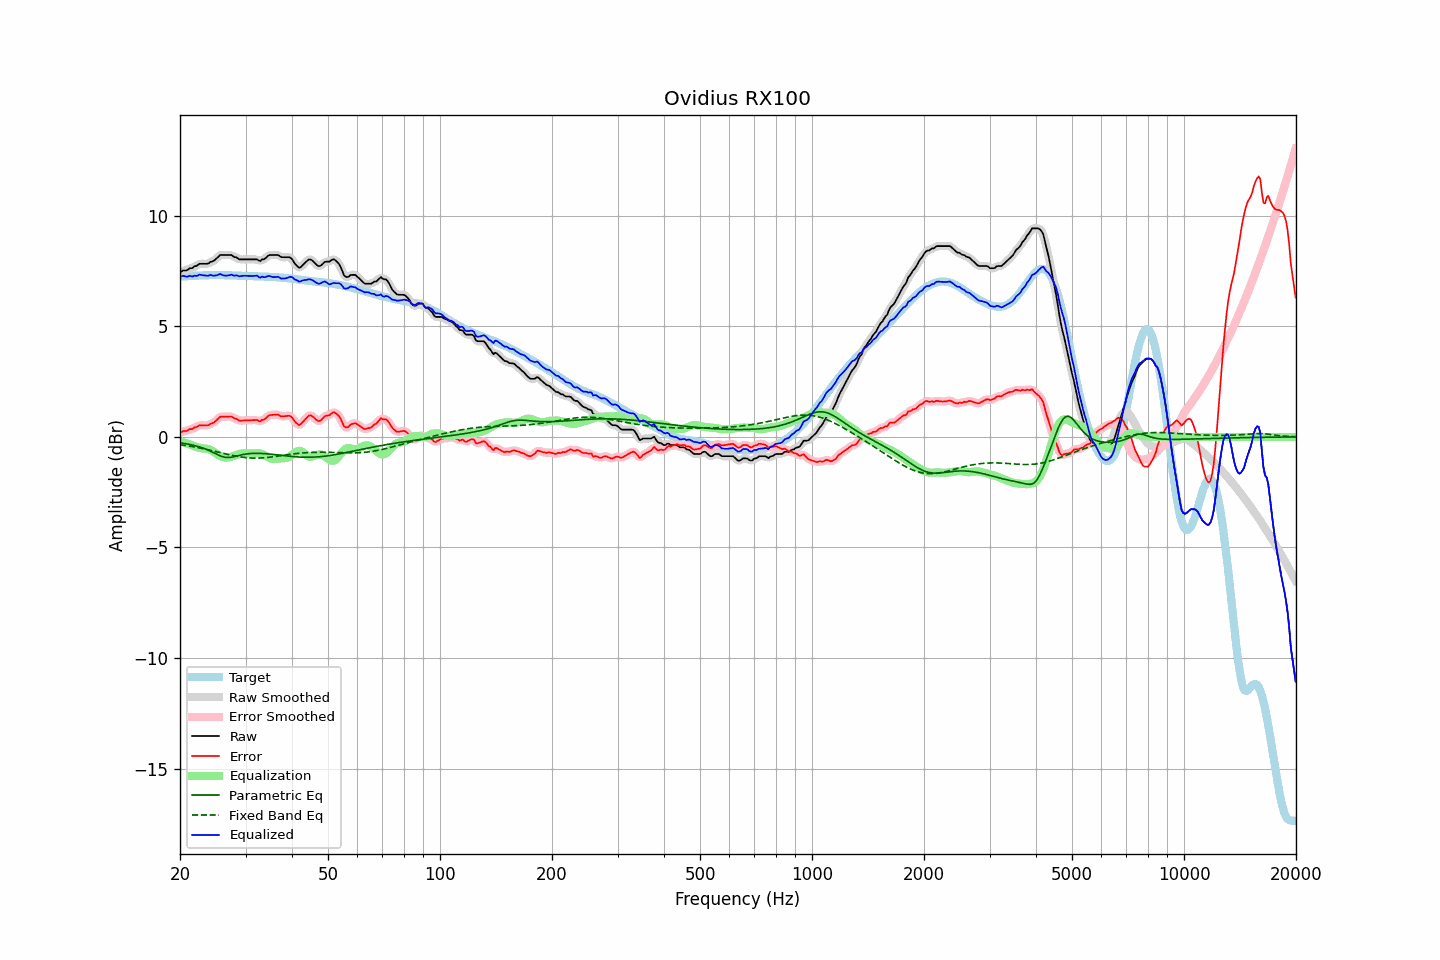

The data file committed next to this chart (first rows):
frequency, raw, error, smoothed, error_smoothed, equalization, parametric_eq, fixed_band_eq, equalized_raw, equalized_smoothed, target
20.00, 7.43, 0.18, 7.44, 0.19, -0.19, -0.27, -0.35, 7.24, 7.25, 7.25
20.20, 7.48, 0.22, 7.47, 0.22, -0.21, -0.28, -0.36, 7.26, 7.26, 7.25
20.40, 7.53, 0.27, 7.50, 0.24, -0.24, -0.29, -0.37, 7.29, 7.26, 7.26
20.61, 7.53, 0.27, 7.53, 0.27, -0.26, -0.30, -0.38, 7.27, 7.26, 7.26
20.81, 7.53, 0.26, 7.55, 0.28, -0.29, -0.31, -0.39, 7.24, 7.26, 7.26
21.02, 7.57, 0.30, 7.57, 0.30, -0.31, -0.33, -0.40, 7.26, 7.26, 7.27
21.23, 7.63, 0.36, 7.60, 0.33, -0.34, -0.34, -0.42, 7.29, 7.26, 7.27
21.44, 7.63, 0.35, 7.64, 0.36, -0.36, -0.36, -0.43, 7.27, 7.28, 7.28
21.66, 7.65, 0.37, 7.67, 0.39, -0.39, -0.37, -0.44, 7.25, 7.27, 7.28
21.87, 7.72, 0.43, 7.69, 0.41, -0.42, -0.39, -0.46, 7.30, 7.27, 7.29
22.09, 7.73, 0.44, 7.74, 0.45, -0.45, -0.41, -0.47, 7.28, 7.29, 7.29
22.31, 7.77, 0.47, 7.78, 0.49, -0.47, -0.43, -0.48, 7.29, 7.31, 7.29
22.54, 7.83, 0.53, 7.81, 0.51, -0.49, -0.45, -0.50, 7.34, 7.32, 7.30
22.76, 7.83, 0.53, 7.83, 0.53, -0.50, -0.47, -0.51, 7.33, 7.33, 7.30
22.99, 7.83, 0.52, 7.83, 0.53, -0.51, -0.50, -0.53, 7.31, 7.32, 7.31
23.22, 7.83, 0.52, 7.83, 0.52, -0.52, -0.52, -0.54, 7.31, 7.30, 7.31
23.45, 7.83, 0.52, 7.82, 0.51, -0.53, -0.55, -0.56, 7.30, 7.29, 7.31
23.69, 7.83, 0.52, 7.84, 0.53, -0.54, -0.58, -0.57, 7.29, 7.30, 7.31
23.92, 7.86, 0.54, 7.87, 0.55, -0.56, -0.61, -0.59, 7.30, 7.31, 7.32
24.16, 7.92, 0.60, 7.90, 0.58, -0.59, -0.65, -0.61, 7.33, 7.31, 7.32
24.40, 7.93, 0.61, 7.94, 0.62, -0.63, -0.68, -0.62, 7.30, 7.31, 7.32
24.65, 7.97, 0.65, 7.98, 0.66, -0.68, -0.72, -0.64, 7.29, 7.30, 7.32
24.89, 8.03, 0.71, 8.02, 0.71, -0.73, -0.76, -0.66, 7.30, 7.30, 7.32
25.14, 8.09, 0.77, 8.10, 0.78, -0.78, -0.79, -0.67, 7.31, 7.32, 7.32
25.39, 8.16, 0.84, 8.16, 0.84, -0.82, -0.83, -0.69, 7.34, 7.34, 7.32
25.65, 8.23, 0.91, 8.21, 0.89, -0.86, -0.86, -0.71, 7.37, 7.35, 7.32
25.91, 8.23, 0.91, 8.23, 0.92, -0.89, -0.88, -0.73, 7.34, 7.34, 7.32
26.16, 8.23, 0.91, 8.24, 0.92, -0.92, -0.90, -0.74, 7.31, 7.32, 7.31
26.43, 8.23, 0.92, 8.23, 0.92, -0.93, -0.92, -0.76, 7.30, 7.30, 7.31
26.69, 8.23, 0.92, 8.23, 0.92, -0.93, -0.93, -0.78, 7.29, 7.29, 7.31
26.96, 8.23, 0.92, 8.23, 0.92, -0.93, -0.93, -0.80, 7.30, 7.31, 7.31
27.23, 8.23, 0.92, 8.23, 0.92, -0.91, -0.93, -0.81, 7.32, 7.32, 7.31
27.50, 8.23, 0.92, 8.21, 0.90, -0.89, -0.92, -0.83, 7.34, 7.32, 7.30
27.77, 8.17, 0.87, 8.18, 0.88, -0.87, -0.90, -0.84, 7.31, 7.32, 7.30
28.05, 8.13, 0.83, 8.15, 0.85, -0.84, -0.89, -0.86, 7.29, 7.31, 7.30
28.33, 8.13, 0.83, 8.11, 0.81, -0.82, -0.87, -0.87, 7.31, 7.29, 7.30
28.62, 8.07, 0.78, 8.07, 0.78, -0.79, -0.85, -0.89, 7.28, 7.28, 7.29
28.90, 8.03, 0.74, 8.05, 0.75, -0.77, -0.83, -0.90, 7.26, 7.28, 7.29
29.19, 8.03, 0.74, 8.03, 0.74, -0.75, -0.82, -0.91, 7.27, 7.27, 7.29
29.48, 8.03, 0.74, 8.02, 0.74, -0.74, -0.80, -0.92, 7.29, 7.28, 7.29
29.78, 8.03, 0.74, 8.03, 0.74, -0.74, -0.79, -0.93, 7.29, 7.29, 7.28
30.08, 8.03, 0.75, 8.03, 0.75, -0.74, -0.78, -0.94, 7.29, 7.29, 7.28
30.38, 8.03, 0.75, 8.03, 0.75, -0.75, -0.76, -0.94, 7.28, 7.28, 7.28
30.68, 8.03, 0.75, 8.03, 0.75, -0.75, -0.76, -0.95, 7.28, 7.28, 7.28
30.99, 8.03, 0.75, 8.03, 0.75, -0.75, -0.75, -0.95, 7.28, 7.28, 7.27
31.30, 8.03, 0.76, 8.03, 0.76, -0.75, -0.75, -0.96, 7.28, 7.28, 7.27
31.61, 8.03, 0.76, 8.03, 0.77, -0.74, -0.74, -0.96, 7.28, 7.29, 7.27
31.93, 8.03, 0.76, 8.03, 0.76, -0.74, -0.74, -0.96, 7.29, 7.29, 7.27
32.24, 8.03, 0.77, 8.00, 0.74, -0.74, -0.74, -0.96, 7.29, 7.27, 7.26
32.57, 7.98, 0.71, 7.99, 0.73, -0.74, -0.74, -0.96, 7.23, 7.25, 7.26
32.89, 7.95, 0.69, 7.98, 0.73, -0.75, -0.74, -0.95, 7.20, 7.23, 7.26
33.22, 8.03, 0.77, 7.99, 0.74, -0.78, -0.75, -0.95, 7.25, 7.22, 7.26
33.55, 8.03, 0.78, 8.03, 0.78, -0.81, -0.75, -0.95, 7.22, 7.23, 7.25
33.89, 8.07, 0.82, 8.08, 0.84, -0.84, -0.76, -0.94, 7.23, 7.24, 7.25
34.23, 8.13, 0.89, 8.13, 0.89, -0.88, -0.76, -0.93, 7.25, 7.25, 7.25
34.57, 8.20, 0.96, 8.19, 0.95, -0.92, -0.77, -0.92, 7.28, 7.27, 7.24
34.92, 8.23, 0.99, 8.22, 0.98, -0.96, -0.78, -0.92, 7.27, 7.27, 7.24
35.27, 8.23, 0.99, 8.23, 1.00, -0.99, -0.78, -0.91, 7.24, 7.25, 7.23
35.62, 8.23, 1.00, 8.23, 1.00, -1.00, -0.79, -0.90, 7.23, 7.23, 7.23
35.97, 8.23, 1.00, 8.23, 1.01, -1.00, -0.80, -0.89, 7.23, 7.23, 7.23
... 635 more rows
